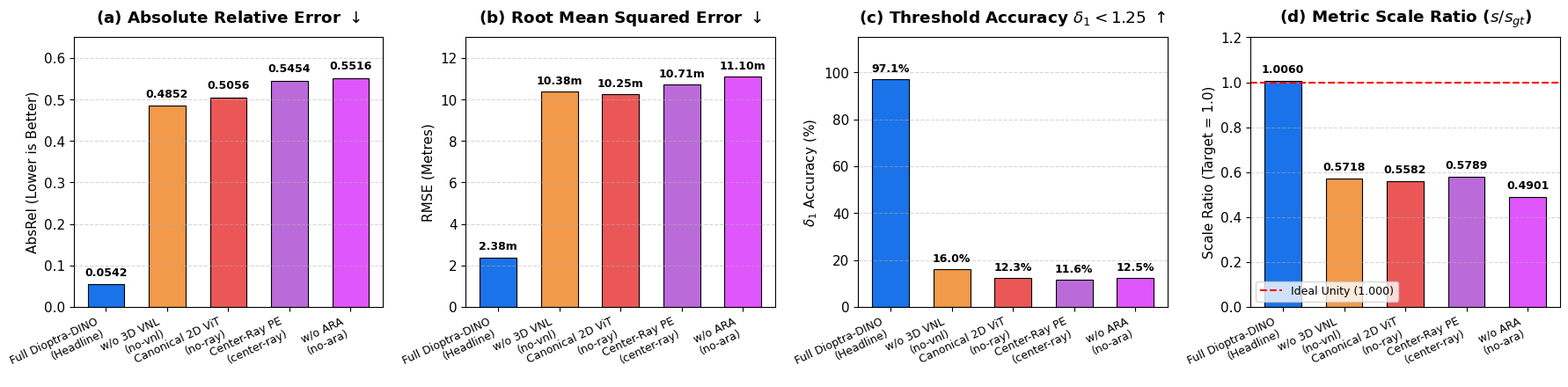

Here is the Python script that generated this plot:
import os
import matplotlib
matplotlib.use('Agg')
import matplotlib.pyplot as plt
import numpy as np

# Set style
plt.rcParams['font.family'] = 'DejaVu Sans'
plt.rcParams['font.size'] = 11

fig, axes = plt.subplots(1, 4, figsize=(18, 4.5), dpi=300)

variants = [
    'Full Dioptra-DINO\n(Headline)',
    'w/o 3D VNL\n(no-vnl)',
    'Canonical 2D ViT\n(no-ray)',
    'Center-Ray PE\n(center-ray)',
    'w/o ARA\n(no-ara)'
]

colors = ['#1a73e8', '#f2994a', '#eb5757', '#bb6bd9', '#e056fd']

# 1. AbsRel Error (lower is better)
abs_rels = [0.0542, 0.4852, 0.5056, 0.5454, 0.5516]
bars1 = axes[0].bar(range(len(variants)), abs_rels, color=colors, width=0.6, edgecolor='black', linewidth=0.8)
axes[0].set_title(r'(a) Absolute Relative Error $\downarrow$', fontweight='bold', pad=12)
axes[0].set_ylabel('AbsRel (Lower is Better)')
axes[0].set_xticks(range(len(variants)))
axes[0].set_xticklabels(variants, rotation=25, ha='right', fontsize=9)
axes[0].grid(axis='y', linestyle='--', alpha=0.5)
for bar in bars1:
    h = bar.get_height()
    axes[0].text(bar.get_x() + bar.get_width()/2., h + 0.015, f'{h:.4f}', ha='center', va='bottom', fontsize=9, fontweight='bold')
axes[0].set_ylim(0, 0.65)

# 2. RMSE Error (lower is better)
rmses = [2.385, 10.378, 10.250, 10.711, 11.099]
bars2 = axes[1].bar(range(len(variants)), rmses, color=colors, width=0.6, edgecolor='black', linewidth=0.8)
axes[1].set_title(r'(b) Root Mean Squared Error $\downarrow$', fontweight='bold', pad=12)
axes[1].set_ylabel('RMSE (Metres)')
axes[1].set_xticks(range(len(variants)))
axes[1].set_xticklabels(variants, rotation=25, ha='right', fontsize=9)
axes[1].grid(axis='y', linestyle='--', alpha=0.5)
for bar in bars2:
    h = bar.get_height()
    axes[1].text(bar.get_x() + bar.get_width()/2., h + 0.25, f'{h:.2f}m', ha='center', va='bottom', fontsize=9, fontweight='bold')
axes[1].set_ylim(0, 13)

# 3. Accuracy Threshold delta1 < 1.25 (higher is better)
d1s = [97.09, 15.96, 12.31, 11.58, 12.47]
bars3 = axes[2].bar(range(len(variants)), d1s, color=colors, width=0.6, edgecolor='black', linewidth=0.8)
axes[2].set_title(r'(c) Threshold Accuracy $\delta_1 < 1.25$ $\uparrow$', fontweight='bold', pad=12)
axes[2].set_ylabel(r'$\delta_1$ Accuracy (%)')
axes[2].set_xticks(range(len(variants)))
axes[2].set_xticklabels(variants, rotation=25, ha='right', fontsize=9)
axes[2].grid(axis='y', linestyle='--', alpha=0.5)
for bar in bars3:
    h = bar.get_height()
    axes[2].text(bar.get_x() + bar.get_width()/2., h + 2.0, f'{h:.1f}%', ha='center', va='bottom', fontsize=9, fontweight='bold')
axes[2].set_ylim(0, 115)

# 4. Metric Scale Ratio (closer to 1.0 is better)
scales = [1.0060, 0.5718, 0.5582, 0.5789, 0.4901]
bars4 = axes[3].bar(range(len(variants)), scales, color=colors, width=0.6, edgecolor='black', linewidth=0.8)
axes[3].axhline(1.0, color='red', linestyle='--', linewidth=1.5, label='Ideal Unity (1.000)')
axes[3].set_title(r'(d) Metric Scale Ratio ($s / s_{gt}$)', fontweight='bold', pad=12)
axes[3].set_ylabel('Scale Ratio (Target = 1.0)')
axes[3].set_xticks(range(len(variants)))
axes[3].set_xticklabels(variants, rotation=25, ha='right', fontsize=9)
axes[3].grid(axis='y', linestyle='--', alpha=0.5)
axes[3].legend(loc='lower left', fontsize=9)
for bar in bars4:
    h = bar.get_height()
    axes[3].text(bar.get_x() + bar.get_width()/2., h + 0.025, f'{h:.4f}', ha='center', va='bottom', fontsize=9, fontweight='bold')
axes[3].set_ylim(0, 1.2)

plt.tight_layout()
os.makedirs('paper/figures', exist_ok=True)
out_fig = 'paper/figures/fig_ablation_component_breakdown.png'
plt.savefig(out_fig, bbox_inches='tight')
print(f'Saved high-resolution ablation figure: {out_fig}')
